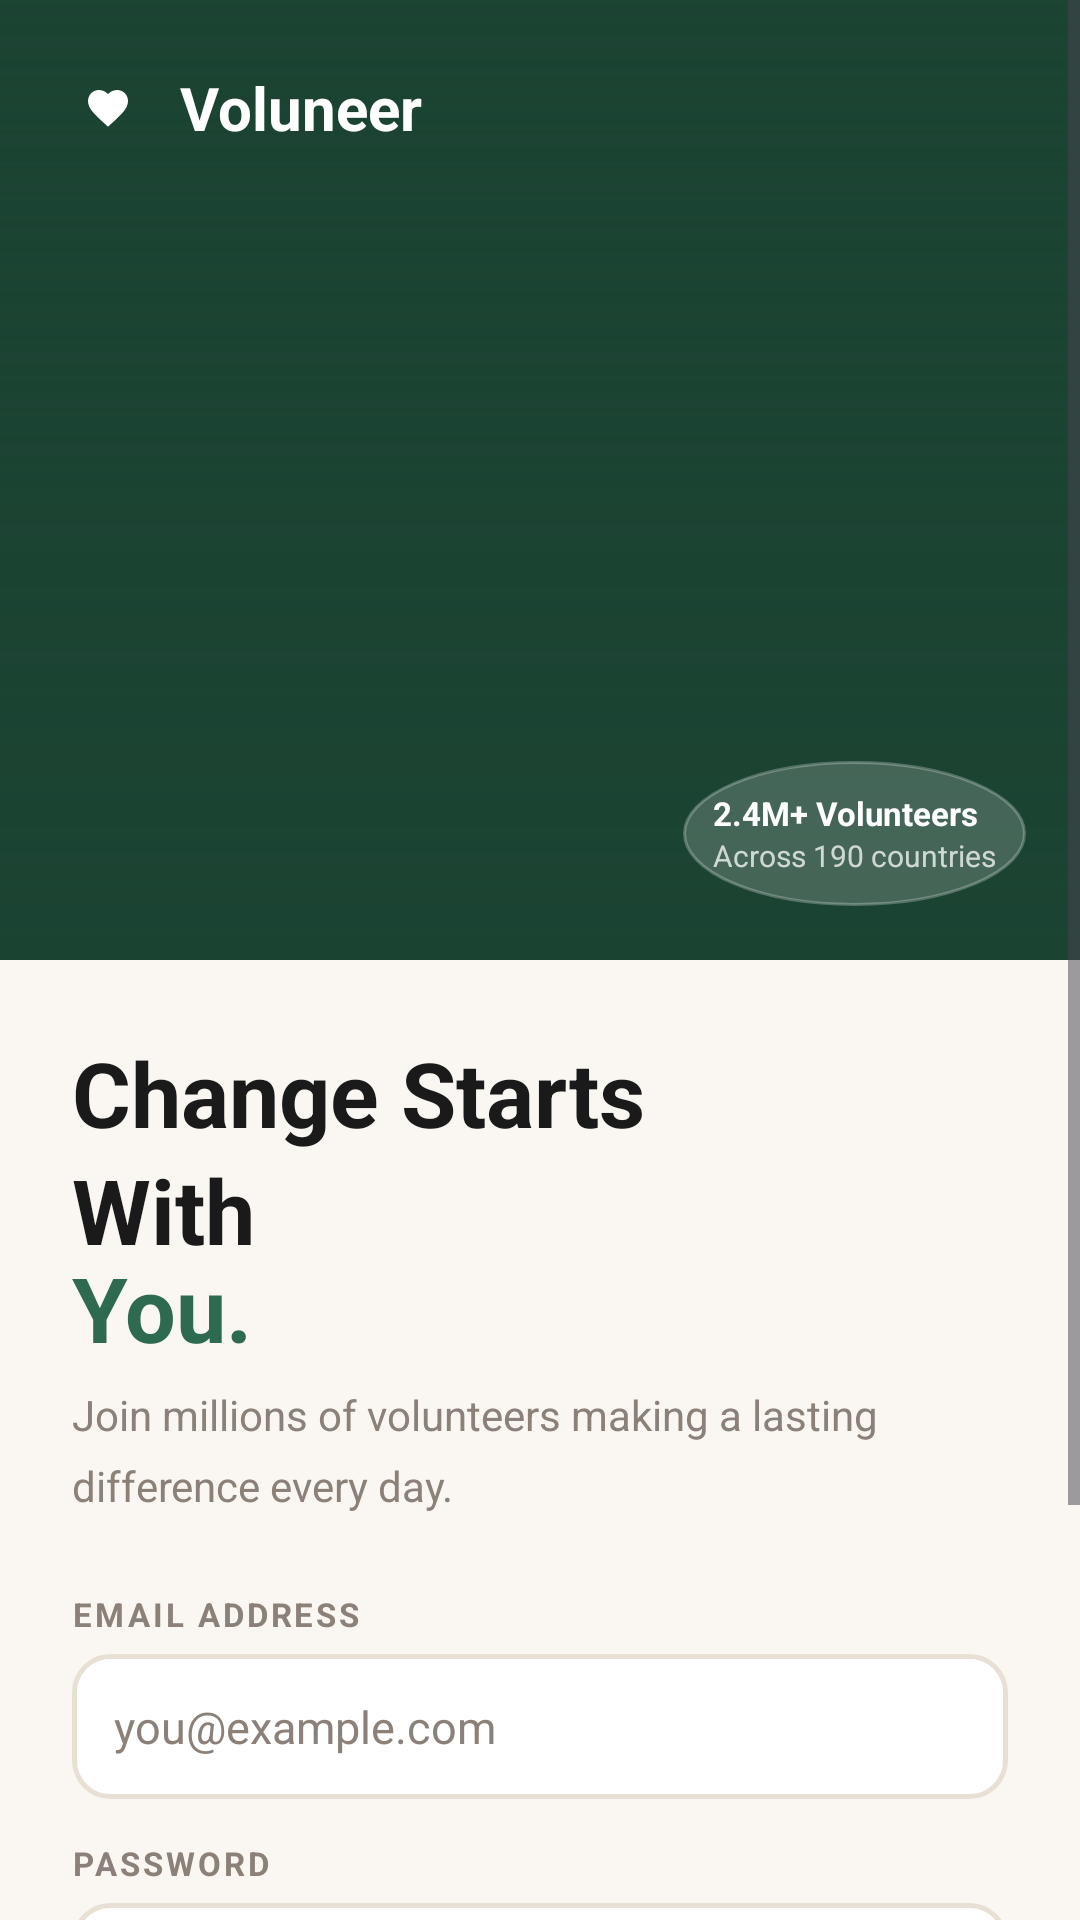

The Android layout XML behind this screen, and the referenced resources:
<!-- AndroidManifest.xml: application theme Theme.VolunteerApp -->
<!-- res/layout/activity_login.xml -->
<?xml version="1.0" encoding="utf-8"?>
<FrameLayout xmlns:android="http://schemas.android.com/apk/res/android"
    xmlns:app="http://schemas.android.com/apk/res-auto"
    xmlns:tools="http://schemas.android.com/tools"
    android:layout_width="match_parent"
    android:layout_height="match_parent"
    android:background="@color/cream"
    tools:context=".ui.LoginActivity">

    <ScrollView
        android:layout_width="match_parent"
        android:layout_height="match_parent"
        android:fillViewport="true"
        android:overScrollMode="never">

        <LinearLayout
            android:layout_width="match_parent"
            android:layout_height="wrap_content"
            android:orientation="vertical">

            
            <FrameLayout
                android:layout_width="match_parent"
                android:layout_height="320dp"
                android:background="@color/forest_dark">

                <ImageView
                    android:id="@+id/hero_image"
                    android:layout_width="match_parent"
                    android:layout_height="match_parent"
                    android:scaleType="centerCrop"
                    android:contentDescription="@string/app_name" />

                <View
                    android:layout_width="match_parent"
                    android:layout_height="match_parent"
                    android:background="@drawable/overlay_hero_scrim" />

                
                <LinearLayout
                    android:layout_width="wrap_content"
                    android:layout_height="wrap_content"
                    android:layout_gravity="top|start"
                    android:layout_margin="20dp"
                    android:gravity="center_vertical"
                    android:orientation="horizontal">

                    <FrameLayout
                        android:layout_width="32dp"
                        android:layout_height="32dp"
                        android:background="@drawable/bg_pill_coral"
                        android:backgroundTint="@color/coral">

                        <ImageView
                            android:layout_width="16dp"
                            android:layout_height="16dp"
                            android:layout_gravity="center"
                            android:src="@drawable/ic_heart_white"
                            android:contentDescription="@null" />
                    </FrameLayout>

                    <TextView
                        style="@style/Text.Display"
                        android:layout_width="wrap_content"
                        android:layout_height="wrap_content"
                        android:layout_marginStart="8dp"
                        android:text="@string/app_name"
                        android:textColor="@color/white"
                        android:textSize="20sp" />
                </LinearLayout>

                
                <LinearLayout
                    android:layout_width="wrap_content"
                    android:layout_height="wrap_content"
                    android:layout_gravity="bottom|end"
                    android:layout_margin="18dp"
                    android:background="@drawable/bg_circle_translucent"
                    android:orientation="vertical"
                    android:padding="10dp">

                    <TextView
                        style="@style/Text.Body"
                        android:layout_width="wrap_content"
                        android:layout_height="wrap_content"
                        android:text="@string/badge_volunteers"
                        android:textColor="@color/white"
                        android:textSize="11sp"
                        android:textStyle="bold" />

                    <TextView
                        style="@style/Text.Body"
                        android:layout_width="wrap_content"
                        android:layout_height="wrap_content"
                        android:text="@string/badge_countries"
                        android:textColor="#BFFFFFFF"
                        android:textSize="10sp" />
                </LinearLayout>
            </FrameLayout>

            
            <LinearLayout
                android:layout_width="match_parent"
                android:layout_height="wrap_content"
                android:orientation="vertical"
                android:padding="24dp">

                <TextView
                    style="@style/Text.Display.Hero"
                    android:layout_width="wrap_content"
                    android:layout_height="wrap_content"
                    android:text="@string/login_headline_line1" />

                <TextView
                    style="@style/Text.Display.Hero"
                    android:layout_width="wrap_content"
                    android:layout_height="wrap_content"
                    android:layout_marginTop="-8dp"
                    android:text="@string/login_headline_line2"
                    android:textColor="@color/forest" />

                <TextView
                    style="@style/Text.Body.Muted"
                    android:layout_width="match_parent"
                    android:layout_height="wrap_content"
                    android:layout_marginTop="6dp"
                    android:layout_marginBottom="26dp"
                    android:lineSpacingMultiplier="1.4"
                    android:text="@string/login_subtitle" />

                
                <TextView
                    style="@style/Text.Label.Uppercase"
                    android:layout_width="wrap_content"
                    android:layout_height="wrap_content"
                    android:layout_marginBottom="6dp"
                    android:text="@string/label_email" />

                <EditText
                    android:id="@+id/email_edit_text"
                    android:layout_width="match_parent"
                    android:layout_height="wrap_content"
                    android:layout_marginBottom="14dp"
                    android:background="@drawable/bg_input"
                    android:hint="@string/hint_email"
                    android:inputType="textEmailAddress"
                    android:padding="14dp"
                    android:textColor="@color/charcoal"
                    android:textColorHint="@color/muted"
                    android:textSize="15sp" />

                
                <TextView
                    style="@style/Text.Label.Uppercase"
                    android:layout_width="wrap_content"
                    android:layout_height="wrap_content"
                    android:layout_marginBottom="6dp"
                    android:text="@string/label_password" />

                <FrameLayout
                    android:layout_width="match_parent"
                    android:layout_height="wrap_content"
                    android:layout_marginBottom="10dp">

                    <EditText
                        android:id="@+id/password_edit_text"
                        android:layout_width="match_parent"
                        android:layout_height="wrap_content"
                        android:background="@drawable/bg_input"
                        android:hint="@string/hint_password"
                        android:inputType="textPassword"
                        android:paddingStart="14dp"
                        android:paddingEnd="44dp"
                        android:paddingTop="14dp"
                        android:paddingBottom="14dp"
                        android:textColor="@color/charcoal"
                        android:textColorHint="@color/muted"
                        android:textSize="15sp" />

                    <ImageButton
                        android:id="@+id/toggle_password_button"
                        android:layout_width="36dp"
                        android:layout_height="36dp"
                        android:layout_gravity="center_vertical|end"
                        android:layout_marginEnd="8dp"
                        android:background="?attr/selectableItemBackgroundBorderless"
                        android:contentDescription="Toggle password visibility"
                        android:padding="8dp"
                        android:src="@drawable/ic_eye_open" />
                </FrameLayout>

                <TextView
                    android:id="@+id/forgot_password_button"
                    android:layout_width="wrap_content"
                    android:layout_height="wrap_content"
                    android:layout_gravity="end"
                    android:layout_marginBottom="22dp"
                    android:background="?attr/selectableItemBackgroundBorderless"
                    android:padding="4dp"
                    android:text="@string/forgot_password"
                    android:textColor="@color/forest"
                    android:textSize="13sp"
                    android:textStyle="bold" />

                
                <Button
                    android:id="@+id/join_button"
                    android:layout_width="match_parent"
                    android:layout_height="wrap_content"
                    android:background="@drawable/bg_button_gradient"
                    android:elevation="4dp"
                    android:letterSpacing="0.01"
                    android:paddingTop="15dp"
                    android:paddingBottom="15dp"
                    android:text="@string/btn_join"
                    android:textAllCaps="false"
                    android:textColor="@color/white"
                    android:textSize="16sp"
                    android:textStyle="bold" />

            </LinearLayout>
        </LinearLayout>
    </ScrollView>

</FrameLayout>
<!-- resources referenced by this layout -->
<resources>
  <color name="charcoal">#1A1A1A</color>
  <color name="coral">#E07A5F</color>
  <color name="cream">#FAF7F2</color>
  <color name="forest">#2D6A4F</color>
  <color name="forest_dark">#1B4332</color>
  <color name="muted">#8B8178</color>
  <color name="white">#FFFFFF</color>
  <!-- drawable bg_button_gradient (drawable) -->
  <shape xmlns:android="http://schemas.android.com/apk/res/android" android:shape="rectangle">
      <gradient
          android:type="linear"
          android:angle="315"
          android:startColor="@color/forest"
          android:endColor="@color/forest_mid"/>
      <corners android:radius="14dp"/>
  </shape>
  <!-- drawable bg_circle_translucent (drawable) -->
  <shape xmlns:android="http://schemas.android.com/apk/res/android" android:shape="oval">
      <solid android:color="#2EFFFFFF"/>
      <stroke android:width="1dp" android:color="#40FFFFFF"/>
  </shape>
  <!-- drawable bg_input (drawable) -->
  <shape xmlns:android="http://schemas.android.com/apk/res/android" android:shape="rectangle">
      <solid android:color="@color/white"/>
      <corners android:radius="12dp"/>
      <stroke android:width="1.5dp" android:color="@color/sand_border"/>
  </shape>
  <!-- drawable overlay_hero_scrim (drawable) -->
  <shape xmlns:android="http://schemas.android.com/apk/res/android" android:shape="rectangle">
      <gradient
          android:type="linear"
          android:angle="270"
          android:startColor="#8C1B4332"
          android:centerColor="#261B4332"
          android:endColor="#001B4332"/>
  </shape>
  <string name="app_name">Voluneer</string>
  <string name="badge_countries">Across 190 countries</string>
  <string name="badge_volunteers">2.4M+ Volunteers</string>
  <string name="btn_join">Join the Movement →</string>
  <string name="forgot_password">Forgot password?</string>
  <string name="hint_email">you@example.com</string>
  <string name="hint_password">•••••••</string>
  <string name="label_email">EMAIL ADDRESS</string>
  <string name="label_password">PASSWORD</string>
  <string name="login_headline_line1">Change Starts\nWith </string>
  <string name="login_headline_line2">You.</string>
  <string name="login_subtitle">Join millions of volunteers making a lasting difference every day.</string>
  <style name="Text.Body">
          <item name="android:fontFamily">sans-serif</item>
          <item name="android:textColor">@color/ink</item>
          <item name="android:textSize">14sp</item>
      </style>
  <style name="Text.Body.Muted">
          <item name="android:textColor">@color/muted</item>
      </style>
  <style name="Text.Display">
          <item name="android:fontFamily">serif</item>
          <item name="android:textColor">@color/charcoal</item>
          <item name="android:textStyle">bold</item>
      </style>
  <style name="Text.Display.Hero">
          <item name="android:textSize">30sp</item>
          <item name="android:lineSpacingMultiplier">1.1</item>
      </style>
  <style name="Text.Label.Uppercase">
          <item name="android:fontFamily">sans-serif</item>
          <item name="android:textStyle">bold</item>
          <item name="android:textColor">@color/muted</item>
          <item name="android:textSize">11sp</item>
          <item name="android:letterSpacing">0.09</item>
          <item name="android:textAllCaps">true</item>
      </style>
  <color name="forest_mid">#40916C</color>
  <color name="sand_border">#E8E0D5</color>
  <color name="ink">#5C5148</color>
  <color name="md_theme_primary">@color/forest</color>
  <color name="md_theme_onPrimary">@color/white</color>
  <color name="md_theme_secondary">@color/coral</color>
  <color name="md_theme_surface">@color/white</color>
  <color name="md_theme_onSurface">@color/charcoal</color>
  <color name="md_theme_onSurfaceVariant">@color/muted</color>
  <color name="md_theme_outline">@color/sand_border</color>
</resources>
